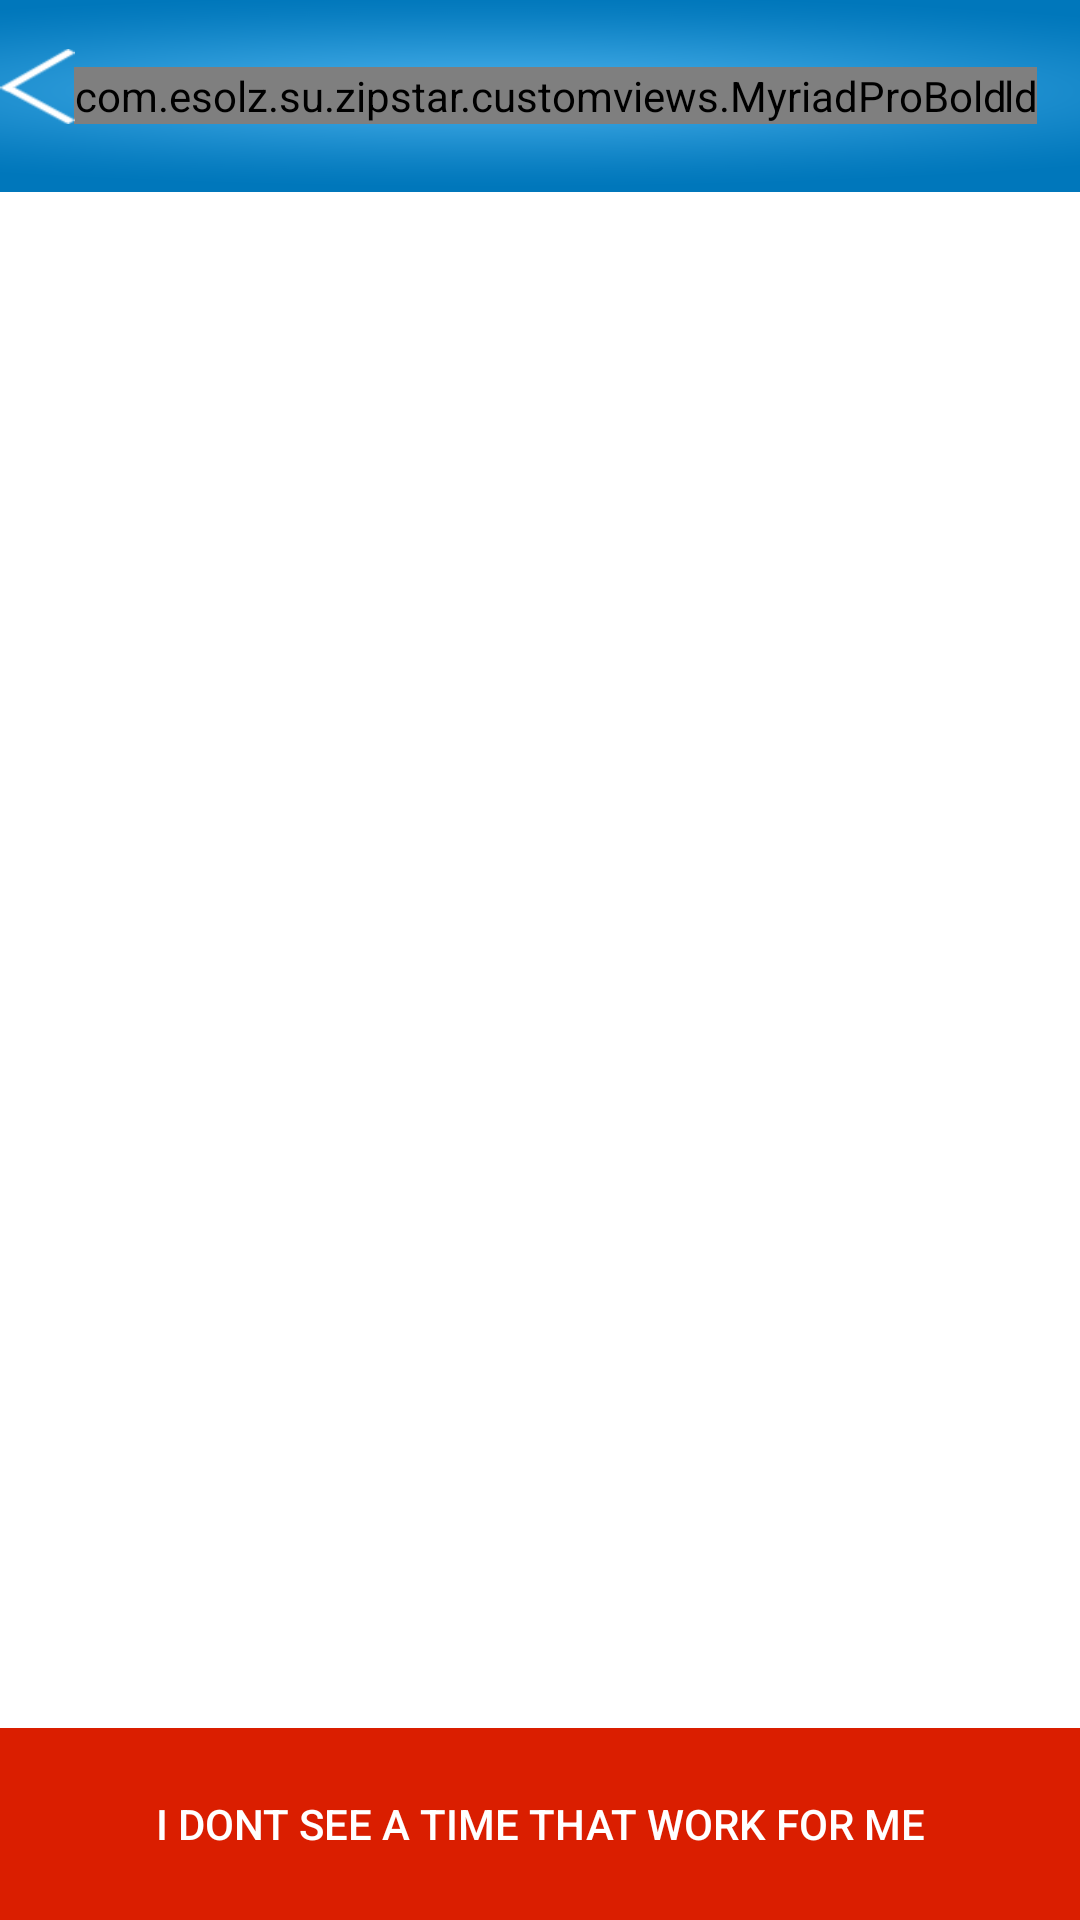

Android layout source for this screen:
<!-- AndroidManifest.xml: application theme AppTheme -->
<!-- res/layout/frag_time_window.xml -->
<?xml version="1.0" encoding="utf-8"?>
<LinearLayout xmlns:android="http://schemas.android.com/apk/res/android"
    android:layout_width="match_parent"
    android:layout_height="match_parent">

    <LinearLayout
        android:layout_width="match_parent"
        android:layout_height="match_parent"
        android:weightSum="10"
        android:orientation="vertical"
        android:background="#FFFFFF"
        >

        <RelativeLayout
            android:layout_width="match_parent"
            android:layout_height="0dp"
            android:id="@+id/actionBar"
            android:layout_weight="1"
            android:background="@drawable/background_blue"
            >

            <Button
                android:id="@+id/title_menupopuptrack"
                android:layout_width="25dp"
                android:layout_height="25dp"
                android:layout_alignBottom="@+id/title_text"
                android:layout_alignParentLeft="true"
                android:background="@drawable/back"
                android:layout_marginRight="10dp"           />

            <com.esolz.su.zipstar.customviews.MyriadProBold
                android:id="@+id/next"
                android:layout_width="wrap_content"
                android:layout_height="wrap_content"
                android:layout_centerInParent="true"
                android:text="Stores"
                android:textColor="#FFFFFF"
                android:textSize="18sp"
                android:layout_toRightOf="@+id/title_menupopuptrack"
                />

            <com.esolz.su.zipstar.customviews.MyriadProBold
                android:id="@+id/title_text"
                android:layout_width="wrap_content"
                android:layout_height="wrap_content"
                android:layout_centerInParent="true"
                android:text="Time Window"
                android:textColor="#FFFFFF"
                android:textSize="18sp"
                />

        </RelativeLayout>

        <LinearLayout
            android:layout_width="fill_parent"
            android:layout_height="0dp"
            android:weightSum="10"
            android:layout_weight="8"
            android:orientation="vertical"
            android:background="#ffffff"
           android:paddingLeft="10dp"
            android:paddingRight="10dp"
            android:paddingTop="10dp"
            >

<ListView
    android:layout_width="fill_parent"
    android:layout_height="0dp"
    android:layout_weight="10"
    android:id="@+id/time_window_list"

    >

</ListView>


        </LinearLayout>
        <LinearLayout
            android:layout_width="fill_parent"
            android:layout_height="0dp"
            android:layout_weight="1"
            android:orientation="vertical"
            android:background="#ffffff"
            android:gravity="bottom"
            >
            <Button
                android:layout_width="fill_parent"
                android:layout_height="0dp"
                android:background="#DA1E00"
                android:text="I dont see a Time that Work for me"
                android:layout_weight="1"
                android:textColor="#ffffff"
                android:layout_gravity="bottom"
                />
        </LinearLayout>

    </LinearLayout>

</LinearLayout>
<!-- resources referenced by this layout -->
<resources>
  <!-- drawable back: png bitmap (drawable-hdpi, 1516 bytes) -->
  <!-- drawable background_blue: png bitmap (drawable-hdpi, 140967 bytes) -->
  <style name="AppTheme" parent="Theme.AppCompat.NoActionBar">
          
  </style>
</resources>
